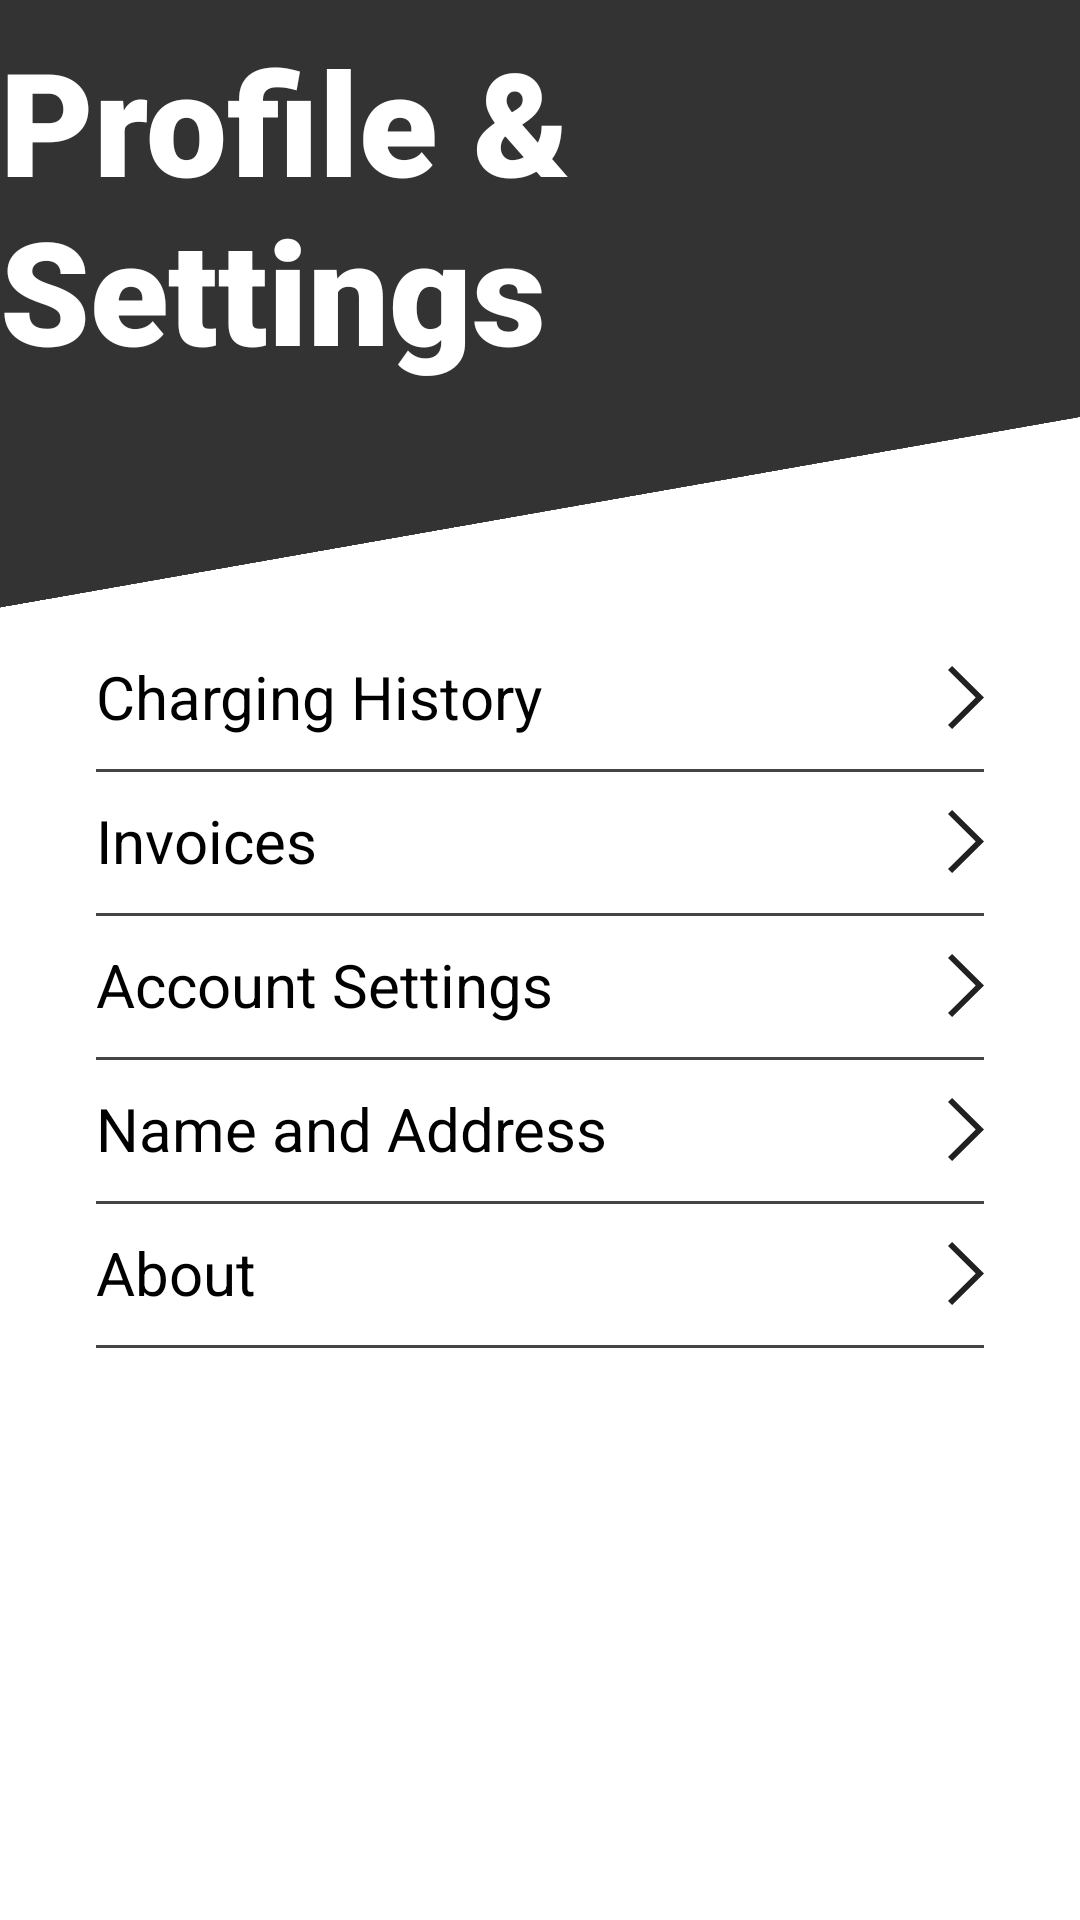

Here is an Android app screen rendered from its layout file. Give the layout XML and the strings, colors and styles it references.
<!-- AndroidManifest.xml: application theme Theme.Bolt -->
<!-- res/layout/activity_profile_menu_logged_in.xml -->
<?xml version="1.0" encoding="utf-8"?>
<androidx.constraintlayout.widget.ConstraintLayout xmlns:android="http://schemas.android.com/apk/res/android"
    xmlns:app="http://schemas.android.com/apk/res-auto"
    xmlns:tools="http://schemas.android.com/tools"
    android:layout_width="match_parent"
    android:layout_height="match_parent"
    android:background="@color/white"
    tools:context=".activities.ProfileMenuLoggedInActivity">

    <ImageView
        android:id="@+id/loginActivity_imageView_title"
        android:layout_width="0dp"
        android:layout_height="0dp"
        android:layout_marginStart="-799dp"
        android:layout_marginTop="-999dp"
        android:layout_marginEnd="-999dp"
        android:layout_marginBottom="-16dp"
        android:background="@color/mild_grey"
        android:rotation="-10"
        app:layout_constraintBottom_toBottomOf="@+id/loginActivity_textView_title"
        app:layout_constraintEnd_toEndOf="parent"
        app:layout_constraintStart_toStartOf="parent"
        app:layout_constraintTop_toTopOf="parent" />

    <TextView
        android:id="@+id/loginActivity_textView_title"
        android:layout_width="wrap_content"
        android:layout_height="wrap_content"
        android:layout_marginTop="8dp"
        android:fontFamily="sans-serif-black"
        android:text="Profile &amp; Settings"
        android:textColor="@android:color/primary_text_dark"
        android:textSize="48sp"
        app:layout_constraintEnd_toEndOf="parent"
        app:layout_constraintStart_toStartOf="parent"
        app:layout_constraintTop_toTopOf="parent" />

    <TextView
        android:id="@+id/chargingHistoryTextView"
        android:layout_width="0dp"
        android:layout_height="48dp"
        android:layout_marginStart="32dp"
        android:layout_marginTop="64dp"
        android:layout_marginEnd="32dp"
        android:gravity="center_vertical"
        android:text="Charging History"
        android:textColor="@color/black"
        android:textSize="20sp"
        app:layout_constraintEnd_toEndOf="parent"
        app:layout_constraintStart_toStartOf="parent"
        app:layout_constraintTop_toBottomOf="@+id/loginActivity_imageView_title" />

    <ImageView
        android:layout_width="wrap_content"
        android:layout_height="wrap_content"
        android:background="@drawable/ic_black_arrow_right_2"
        app:layout_constraintBottom_toBottomOf="@+id/chargingHistoryTextView"
        app:layout_constraintEnd_toEndOf="@+id/chargingHistoryTextView"
        app:layout_constraintTop_toTopOf="@+id/chargingHistoryTextView" />

    <TextView
        android:id="@+id/invoicesTextView"
        android:layout_width="0dp"
        android:layout_height="48dp"
        android:layout_marginStart="32dp"
        android:layout_marginEnd="32dp"
        android:gravity="center_vertical"
        android:textColor="@color/black"
        android:text="Invoices"
        android:textSize="20sp"
        app:layout_constraintEnd_toEndOf="parent"
        app:layout_constraintStart_toStartOf="parent"
        app:layout_constraintTop_toBottomOf="@+id/chargingHistoryTextView" />

    <TableRow
        android:layout_width="match_parent"
        android:layout_height="1dp"
        android:layout_marginStart="32dp"
        android:layout_marginEnd="32dp"
        android:background="#444"
        app:layout_constraintEnd_toEndOf="parent"
        app:layout_constraintStart_toStartOf="parent"
        app:layout_constraintTop_toBottomOf="@+id/chargingHistoryTextView" />

    <ImageView
        android:layout_width="wrap_content"
        android:layout_height="wrap_content"
        android:background="@drawable/ic_black_arrow_right_2"
        app:layout_constraintBottom_toBottomOf="@+id/invoicesTextView"
        app:layout_constraintEnd_toEndOf="@+id/invoicesTextView"
        app:layout_constraintTop_toTopOf="@+id/invoicesTextView" />

    <TableRow
        android:layout_width="match_parent"
        android:layout_height="1dp"
        android:layout_marginStart="32dp"
        android:layout_marginEnd="32dp"
        android:background="#444"
        app:layout_constraintEnd_toEndOf="parent"
        app:layout_constraintStart_toStartOf="parent"
        app:layout_constraintTop_toBottomOf="@+id/invoicesTextView">

    </TableRow>

    <TextView
        android:id="@+id/accountSettingsTextView"
        android:layout_width="0dp"
        android:layout_height="48dp"
        android:layout_marginStart="32dp"
        android:layout_marginEnd="32dp"
        android:gravity="center_vertical"
        android:text="Account Settings"
        android:textColor="@color/black"
        android:textSize="20sp"
        app:layout_constraintEnd_toEndOf="parent"
        app:layout_constraintStart_toStartOf="parent"
        app:layout_constraintTop_toBottomOf="@+id/invoicesTextView" />

    <ImageView
        android:layout_width="wrap_content"
        android:layout_height="wrap_content"
        android:background="@drawable/ic_black_arrow_right_2"
        app:layout_constraintBottom_toBottomOf="@+id/accountSettingsTextView"
        app:layout_constraintEnd_toEndOf="@+id/accountSettingsTextView"
        app:layout_constraintTop_toTopOf="@+id/accountSettingsTextView" />

    <TableRow
        android:layout_width="match_parent"
        android:layout_height="1dp"
        android:layout_marginStart="32dp"
        android:layout_marginEnd="32dp"
        android:background="#444"
        app:layout_constraintEnd_toEndOf="parent"
        app:layout_constraintStart_toStartOf="parent"
        app:layout_constraintTop_toBottomOf="@+id/accountSettingsTextView" />
    <TextView
        android:id="@+id/nameAddressTextView"
        android:layout_width="0dp"
        android:layout_height="48dp"
        android:layout_marginStart="32dp"
        android:layout_marginEnd="32dp"
        android:gravity="center_vertical"
        android:text="Name and Address"
        android:textColor="@color/black"
        android:textSize="20sp"
        app:layout_constraintEnd_toEndOf="parent"
        app:layout_constraintStart_toStartOf="parent"
        app:layout_constraintTop_toBottomOf="@+id/accountSettingsTextView" />

    <ImageView
        android:layout_width="wrap_content"
        android:layout_height="wrap_content"
        android:background="@drawable/ic_black_arrow_right_2"
        app:layout_constraintBottom_toBottomOf="@+id/nameAddressTextView"
        app:layout_constraintEnd_toEndOf="@+id/nameAddressTextView"
        app:layout_constraintTop_toTopOf="@+id/nameAddressTextView" />

    <TableRow
        android:layout_width="match_parent"
        android:layout_height="1dp"
        android:layout_marginStart="32dp"
        android:layout_marginEnd="32dp"
        android:background="#444"
        app:layout_constraintEnd_toEndOf="parent"
        app:layout_constraintStart_toStartOf="parent"
        app:layout_constraintTop_toBottomOf="@+id/nameAddressTextView" />
    <TextView
        android:id="@+id/aboutTextView"
        android:layout_width="0dp"
        android:layout_height="48dp"
        android:layout_marginStart="32dp"
        android:layout_marginEnd="32dp"
        android:gravity="center_vertical"
        android:text="About"
        android:textColor="@color/black"
        android:textSize="20sp"
        app:layout_constraintEnd_toEndOf="parent"
        app:layout_constraintStart_toStartOf="parent"
        app:layout_constraintTop_toBottomOf="@+id/nameAddressTextView" />

    <ImageView
        android:layout_width="wrap_content"
        android:layout_height="wrap_content"
        android:background="@drawable/ic_black_arrow_right_2"
        app:layout_constraintBottom_toBottomOf="@+id/aboutTextView"
        app:layout_constraintEnd_toEndOf="@+id/aboutTextView"
        app:layout_constraintTop_toTopOf="@+id/aboutTextView" />

    <TableRow
        android:layout_width="match_parent"
        android:layout_height="1dp"
        android:layout_marginStart="32dp"
        android:layout_marginEnd="32dp"
        android:background="#444"
        app:layout_constraintEnd_toEndOf="parent"
        app:layout_constraintStart_toStartOf="parent"
        app:layout_constraintTop_toBottomOf="@+id/aboutTextView" />
    <Button
        android:id="@+id/loginActivity_button_logout"
        android:layout_width="0dp"
        android:layout_height="wrap_content"
        android:background="@drawable/update_button"
        android:layout_marginBottom="30dp"
        android:layout_marginTop="10dp"
        android:text="Logout"
        app:layout_constraintEnd_toEndOf="@+id/aboutTextView"
        app:layout_constraintStart_toStartOf="@+id/aboutTextView"
        app:layout_constraintBottom_toBottomOf="parent" />


</androidx.constraintlayout.widget.ConstraintLayout>
<!-- resources referenced by this layout -->
<resources>
  <color name="black">#000000</color>
  <color name="mild_grey">#333333</color>
  <color name="white">#FFFFFFFF</color>
  <!-- drawable ic_black_arrow_right_2 (drawable) -->
  <vector xmlns:android="http://schemas.android.com/apk/res/android"
      android:width="12dp"
      android:height="21dp"
      android:viewportWidth="12"
      android:viewportHeight="21">
    <path
        android:pathData="M0,19.6388l9.2468,-9.1389l-9.2468,-9.1389l1.3761,-1.361l10.6239,10.5l-10.6239,10.5z"
        android:strokeWidth="1"
        android:fillColor="#212121"
        android:fillType="evenOdd"
        android:strokeColor="#00000000"/>
  </vector>
  <style name="Theme.Bolt" parent="Theme.MaterialComponents.NoActionBar.Bridge">
          
          <item name="colorPrimary">@color/mild_grey</item>
          <item name="colorPrimaryVariant">@color/purple_700</item>
          <item name="colorOnPrimary">@color/white</item>
          
          <item name="colorSecondary">@color/teal_200</item>
          <item name="colorSecondaryVariant">@color/teal_700</item>
          <item name="colorOnSecondary">@color/black</item>
          
          
          <item name="android:statusBarColor" tools:targetApi="l">@color/mild_grey</item>
          
      </style>
  <color name="purple_700">#FF3700B3</color>
  <color name="teal_200">#FF03DAC5</color>
  <color name="teal_700">#FF018786</color>
</resources>
